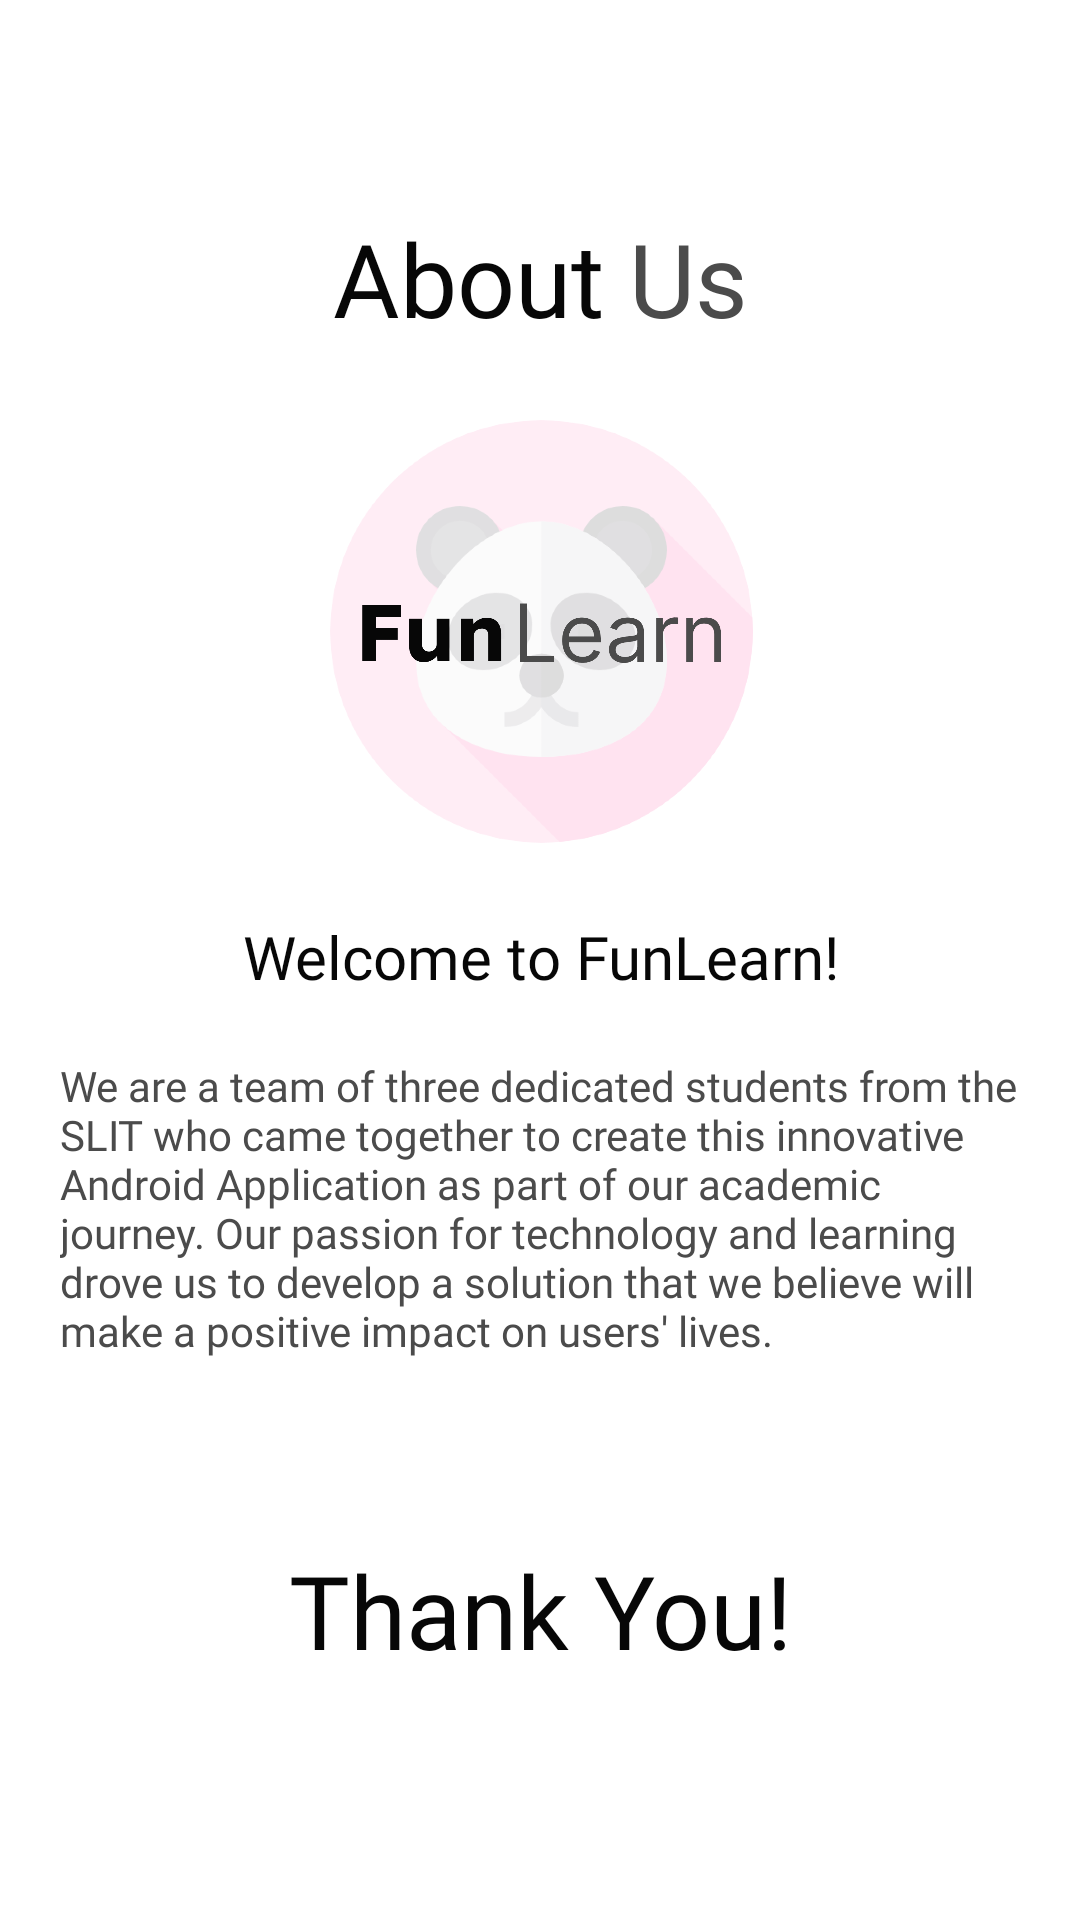

Reconstruct the res/layout file that produces this screen, plus the resources it refers to.
<!-- AndroidManifest.xml: application theme Theme.ElementaryApp -->
<!-- res/layout/fragment_about.xml -->
<?xml version="1.0" encoding="utf-8"?>
<androidx.constraintlayout.widget.ConstraintLayout xmlns:android="http://schemas.android.com/apk/res/android"
    xmlns:app="http://schemas.android.com/apk/res-auto"
    xmlns:tools="http://schemas.android.com/tools"
    android:layout_width="match_parent"
    android:layout_height="match_parent"
    android:background="#FFFFFF"
    android:padding="20dp"
    tools:context=".content.AboutFragment">

    <LinearLayout
        android:id="@+id/linearLayout2"
        android:layout_width="wrap_content"
        android:layout_height="wrap_content"
        android:layout_marginTop="50dp"
        android:gravity="center_horizontal"
        android:orientation="horizontal"
        app:layout_constraintEnd_toEndOf="parent"
        app:layout_constraintStart_toStartOf="parent"
        app:layout_constraintTop_toTopOf="parent">

        <TextView
            android:id="@+id/textView2"
            android:layout_width="wrap_content"
            android:layout_height="wrap_content"
            android:fontFamily="@font/plusjakartasansbold"
            android:text="About"
            android:textColor="@color/Heading"
            android:textSize="34sp" />

        <TextView
            android:id="@+id/textView3"
            android:layout_width="wrap_content"
            android:layout_height="wrap_content"
            android:fontFamily="@font/plusjakartasansmedium"
            android:text=" Us"
            android:textColor="@color/subHead"
            android:textSize="34sp" />
    </LinearLayout>

    <ImageView
        android:id="@+id/pfp"
        android:layout_width="150dp"
        android:layout_height="150dp"
        android:layout_marginTop="20dp"
        app:layout_constraintEnd_toEndOf="parent"
        app:layout_constraintStart_toStartOf="parent"
        app:layout_constraintTop_toBottomOf="@+id/linearLayout2"
        app:srcCompat="@drawable/funlearnapplogo" />

    <TextView
        android:id="@+id/textView"
        android:layout_width="wrap_content"
        android:layout_height="wrap_content"
        android:layout_marginTop="20dp"
        android:fontFamily="@font/plusjakartasansbold"
        android:gravity="center_horizontal"
        android:text="Welcome to FunLearn!"
        android:textColor="@color/Heading"
        android:textSize="20sp"
        app:layout_constraintEnd_toEndOf="parent"
        app:layout_constraintStart_toStartOf="parent"
        app:layout_constraintTop_toBottomOf="@+id/pfp" />

    <TextView
        android:id="@+id/textView14"
        android:layout_width="0dp"
        android:layout_height="wrap_content"
        android:layout_marginTop="20dp"
        android:fontFamily="@font/plusjakartasansmedium"
        android:text="We are a team of three dedicated students from the SLIT who came together to create this innovative Android Application as part of our academic journey. Our passion for technology and learning drove us to develop a solution that we believe will make a positive impact on users' lives."
        android:textColor="@color/subHead"
        app:layout_constraintEnd_toEndOf="parent"
        app:layout_constraintStart_toStartOf="parent"
        app:layout_constraintTop_toBottomOf="@+id/textView" />

    <TextView
        android:id="@+id/textView15"
        android:layout_width="wrap_content"
        android:layout_height="wrap_content"
        android:fontFamily="@font/plusjakartasansbold"
        android:text="Thank You!"
        android:textColor="@color/Heading"
        android:textSize="34sp"
        app:layout_constraintBottom_toBottomOf="parent"
        app:layout_constraintEnd_toEndOf="parent"
        app:layout_constraintStart_toStartOf="parent"
        app:layout_constraintTop_toBottomOf="@+id/textView14" />

</androidx.constraintlayout.widget.ConstraintLayout>
<!-- resources referenced by this layout -->
<resources>
  <color name="Heading">#070707</color>
  <color name="subHead">#4b4b4b</color>
  <!-- drawable funlearnapplogo: png bitmap (drawable, 145017 bytes) -->
  <style name="Theme.ElementaryApp" parent="Base.Theme.ElementaryApp" />
  <style name="Base.Theme.ElementaryApp" parent="Theme.Material3.DayNight.NoActionBar">
          
          
      </style>
</resources>
